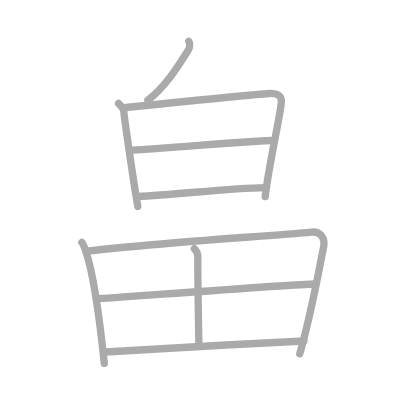
t = 0.00 s
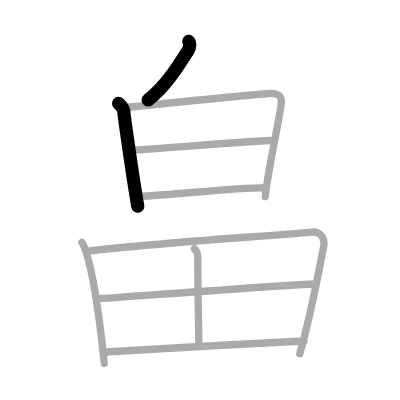
t = 2.00 s
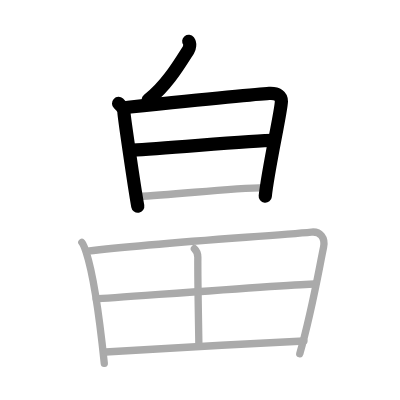
t = 4.00 s
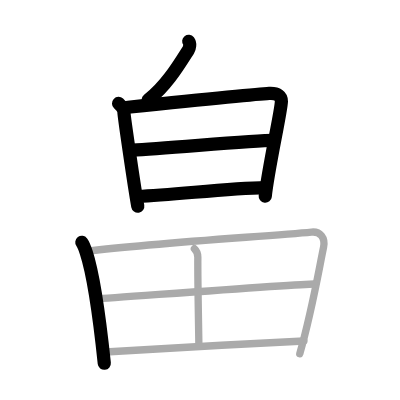
t = 6.00 s
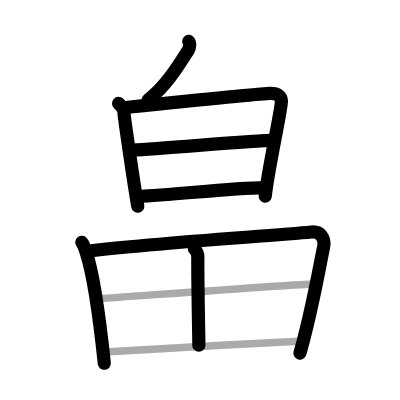
t = 8.00 s
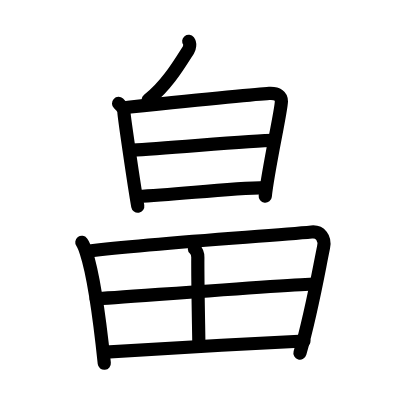
t = 10.00 s

The animated SVG that drew these frames (rendered in a browser with its animation timeline set to each time). Animation: 10 SMIL elements (animate=10); one cycle of 10.00 s.

<?xml version="1.0" standalone="no"?>
<!DOCTYPE svg PUBLIC "-//W3C//DTD SVG 1.1//EN"   "http://www.w3.org/Graphics/SVG/1.1/DTD/svg11.dtd">
<svg width="400px" height="400px"  version="1.1" xmlns="http://www.w3.org/2000/svg">
  <defs>
    <marker id="Triangle" viewBox="0 0 10 10" refX="0" refY="5" markerUnits="strokeWidth" markerWidth="3" style="stroke-opacity:0%;fill:#aaaaaa;" markerHeight="2" orient="auto">
      <path d="M 0 0 L 10 5 L 0 10 z" />
    </marker>
    
    <marker id="Arrow" viewBox="0 0 10 10" refX="5" refY="5" markerUnits="strokeWidth" markerWidth="1.8" style="stroke-opacity:0%;fill:#770000;" markerHeight="2" orient="auto">
      <path d="M 0 4 L 6 4 L 4 1 L 10 5 L 4 9 L 6 6 L 0 6 z" />
        <circle cx="5" cy="5" r="5" />
      </marker>
    
    <marker id="TriangleRed" viewBox="0 0 10 10" refX="0" refY="5" markerUnits="strokeWidth" markerWidth="3" style="stroke-opacity:0%;fill:#CC0000;" markerHeight="2" orient="auto">
      <path d="M 0 0 L 10 5 L 0 10 z" />
    </marker>
    
    <marker id="ArrowRed" viewBox="0 0 10 10" refX="5" refY="5" markerUnits="strokeWidth" markerWidth="1.8" style="stroke-opacity:0%;fill:#CC0000;" markerHeight="2" orient="auto">
      <path d="M 0 4 L 6 4 L 4 1 L 10 5 L 4 9 L 6 6 L 0 6 z" />
        <circle cx="5" cy="5" r="5" />
      </marker>
    
  </defs>
  
  <path style="fill:#ffffff; fill-opacity:100%; fill-rule:evenodd; stroke-width:0;" d="M 0 0 L 400px 0 L 400px 400px L 0 400px L 0 0" />

  <g transform="scale(3.6697247706422 3.6697247706422)">
<path style="fill:none; fill-opacity:0%; fill-rule:evenodd; stroke:#aaaaaa; stroke-opacity:100%; stroke-width: 1.5pt; stroke-linejoin:round; stroke-linecap:round;" d="M51.43 11.25c0.47 0.58 0.22 1.87-0.07 2.31c-2.36 3.69-5.88 9.72-11.08 13.76"></path>
<path style="fill:none; fill-opacity:0%; fill-rule:evenodd; stroke:#aaaaaa; stroke-opacity:100%; stroke-width: 1.5pt; stroke-linejoin:round; stroke-linecap:round;" d="M32.31 28.19c0.73 0.68 1.46 1.52 1.46 2.42c0 0.9 2.72 19.64 3.78 25.64"></path>
<path style="fill:none; fill-opacity:0%; fill-rule:evenodd; stroke:#aaaaaa; stroke-opacity:100%; stroke-width: 1.5pt; stroke-linejoin:round; stroke-linecap:round;" d="M34.21 29.29c5.29-0.54 35.38-3.62 39.13-3.82c2.38-0.12 3.35 0.74 3.34 2.17c-0.01 2.43-3.63 18.46-4.41 25.91"></path>
<path style="fill:none; fill-opacity:0%; fill-rule:evenodd; stroke:#aaaaaa; stroke-opacity:100%; stroke-width: 1.5pt; stroke-linejoin:round; stroke-linecap:round;" d="M36.16 40.9c8.63-0.34 32.22-2.62 38.52-2.62"></path>
<path style="fill:none; fill-opacity:0%; fill-rule:evenodd; stroke:#aaaaaa; stroke-opacity:100%; stroke-width: 1.5pt; stroke-linejoin:round; stroke-linecap:round;" d="M37.49 53.51c10.33-0.36 23.92-2.23 34.93-2.4"></path>
<path style="fill:none; fill-opacity:0%; fill-rule:evenodd; stroke:#aaaaaa; stroke-opacity:100%; stroke-width: 1.5pt; stroke-linejoin:round; stroke-linecap:round;" d="M22.3 66.04c0.45 0.6 0.95 1.99 1.19 2.73c2.04 6.2 3.77 19.15 4.93 30.23"></path>
<path style="fill:none; fill-opacity:0%; fill-rule:evenodd; stroke:#aaaaaa; stroke-opacity:100%; stroke-width: 1.5pt; stroke-linejoin:round; stroke-linecap:round;" d="M23.9 68.45c17.85-2.2 49.27-4.1 60.99-5.22c2.36-0.23 3.81 1.58 3.28 4.15c-1.42 6.87-3.17 17.37-6.48 29"></path>
<path style="fill:none; fill-opacity:0%; fill-rule:evenodd; stroke:#aaaaaa; stroke-opacity:100%; stroke-width: 1.5pt; stroke-linejoin:round; stroke-linecap:round;" d="M52.97 67.78c0.78 0.72 0.95 1.28 0.94 2.34c-0.06 7 0.28 21.47 0.28 24.01"></path>
<path style="fill:none; fill-opacity:0%; fill-rule:evenodd; stroke:#aaaaaa; stroke-opacity:100%; stroke-width: 1.5pt; stroke-linejoin:round; stroke-linecap:round;" d="M26.21 81.44c5.13-0.29 55.19-4.05 59.42-4.05"></path>
<path style="fill:none; fill-opacity:0%; fill-rule:evenodd; stroke:#aaaaaa; stroke-opacity:100%; stroke-width: 1.5pt; stroke-linejoin:round; stroke-linecap:round;" d="M28.75 95.93c14.5-0.93 37-2.18 54.08-3.01"></path>

<path style="fill:none; fill-opacity:0%; fill-rule:evenodd; stroke:#000000; stroke-opacity:100%; stroke-width: 2.7pt; stroke-linejoin:round; stroke-linecap:round;" d="M51.43 11.25c0.47 0.58 0.22 1.87-0.07 2.31c-2.36 3.69-5.88 9.72-11.08 13.76" pathLength="100" stroke-dashoffset="100" stroke-dasharray="100 105"><animate id="dashAnim1" attributeName="stroke-dashoffset" from="100" to="0" dur="1s" calcMode="linear" fill="freeze"/></path>
<path style="fill:none; fill-opacity:0%; fill-rule:evenodd; stroke:#000000; stroke-opacity:100%; stroke-width: 2.7pt; stroke-linejoin:round; stroke-linecap:round;" d="M32.31 28.19c0.73 0.68 1.46 1.52 1.46 2.42c0 0.9 2.72 19.64 3.78 25.64" pathLength="100" stroke-dashoffset="100" stroke-dasharray="100 105"><animate id="dashAnim2" attributeName="stroke-dashoffset" from="100" to="0" dur="1s" calcMode="linear" begin="dashAnim1.end" fill="freeze"/></path>
<path style="fill:none; fill-opacity:0%; fill-rule:evenodd; stroke:#000000; stroke-opacity:100%; stroke-width: 2.7pt; stroke-linejoin:round; stroke-linecap:round;" d="M34.21 29.29c5.29-0.54 35.38-3.62 39.13-3.82c2.38-0.12 3.35 0.74 3.34 2.17c-0.01 2.43-3.63 18.46-4.41 25.91" pathLength="100" stroke-dashoffset="100" stroke-dasharray="100 105"><animate id="dashAnim3" attributeName="stroke-dashoffset" from="100" to="0" dur="1s" calcMode="linear" begin="dashAnim2.end" fill="freeze"/></path>
<path style="fill:none; fill-opacity:0%; fill-rule:evenodd; stroke:#000000; stroke-opacity:100%; stroke-width: 2.7pt; stroke-linejoin:round; stroke-linecap:round;" d="M36.16 40.9c8.63-0.34 32.22-2.62 38.52-2.62" pathLength="100" stroke-dashoffset="100" stroke-dasharray="100 105"><animate id="dashAnim4" attributeName="stroke-dashoffset" from="100" to="0" dur="1s" calcMode="linear" begin="dashAnim3.end" fill="freeze"/></path>
<path style="fill:none; fill-opacity:0%; fill-rule:evenodd; stroke:#000000; stroke-opacity:100%; stroke-width: 2.7pt; stroke-linejoin:round; stroke-linecap:round;" d="M37.49 53.51c10.33-0.36 23.92-2.23 34.93-2.4" pathLength="100" stroke-dashoffset="100" stroke-dasharray="100 105"><animate id="dashAnim5" attributeName="stroke-dashoffset" from="100" to="0" dur="1s" calcMode="linear" begin="dashAnim4.end" fill="freeze"/></path>
<path style="fill:none; fill-opacity:0%; fill-rule:evenodd; stroke:#000000; stroke-opacity:100%; stroke-width: 2.7pt; stroke-linejoin:round; stroke-linecap:round;" d="M22.3 66.04c0.45 0.6 0.95 1.99 1.19 2.73c2.04 6.2 3.77 19.15 4.93 30.23" pathLength="100" stroke-dashoffset="100" stroke-dasharray="100 105"><animate id="dashAnim6" attributeName="stroke-dashoffset" from="100" to="0" dur="1s" calcMode="linear" begin="dashAnim5.end" fill="freeze"/></path>
<path style="fill:none; fill-opacity:0%; fill-rule:evenodd; stroke:#000000; stroke-opacity:100%; stroke-width: 2.7pt; stroke-linejoin:round; stroke-linecap:round;" d="M23.9 68.45c17.85-2.2 49.27-4.1 60.99-5.22c2.36-0.23 3.81 1.58 3.28 4.15c-1.42 6.87-3.17 17.37-6.48 29" pathLength="100" stroke-dashoffset="100" stroke-dasharray="100 105"><animate id="dashAnim7" attributeName="stroke-dashoffset" from="100" to="0" dur="1s" calcMode="linear" begin="dashAnim6.end" fill="freeze"/></path>
<path style="fill:none; fill-opacity:0%; fill-rule:evenodd; stroke:#000000; stroke-opacity:100%; stroke-width: 2.7pt; stroke-linejoin:round; stroke-linecap:round;" d="M52.97 67.78c0.78 0.72 0.95 1.28 0.94 2.34c-0.06 7 0.28 21.47 0.28 24.01" pathLength="100" stroke-dashoffset="100" stroke-dasharray="100 105"><animate id="dashAnim8" attributeName="stroke-dashoffset" from="100" to="0" dur="1s" calcMode="linear" begin="dashAnim7.end" fill="freeze"/></path>
<path style="fill:none; fill-opacity:0%; fill-rule:evenodd; stroke:#000000; stroke-opacity:100%; stroke-width: 2.7pt; stroke-linejoin:round; stroke-linecap:round;" d="M26.21 81.44c5.13-0.29 55.19-4.05 59.42-4.05" pathLength="100" stroke-dashoffset="100" stroke-dasharray="100 105"><animate id="dashAnim9" attributeName="stroke-dashoffset" from="100" to="0" dur="1s" calcMode="linear" begin="dashAnim8.end" fill="freeze"/></path>
<path style="fill:none; fill-opacity:0%; fill-rule:evenodd; stroke:#000000; stroke-opacity:100%; stroke-width: 2.7pt; stroke-linejoin:round; stroke-linecap:round;" d="M28.75 95.93c14.5-0.93 37-2.18 54.08-3.01" pathLength="100" stroke-dashoffset="100" stroke-dasharray="100 105"><animate id="dashAnim10" attributeName="stroke-dashoffset" from="100" to="0" dur="1s" calcMode="linear" begin="dashAnim9.end" fill="freeze"/></path>

</g>

</svg>  
          
